Run: headless pygame with SDL's dummy video driver; simulated clock (each Clock.tick advances the game by its frame time, no real sleeping); random seed 0; keys injected as events and as key.get_pressed() state; no mouse input.
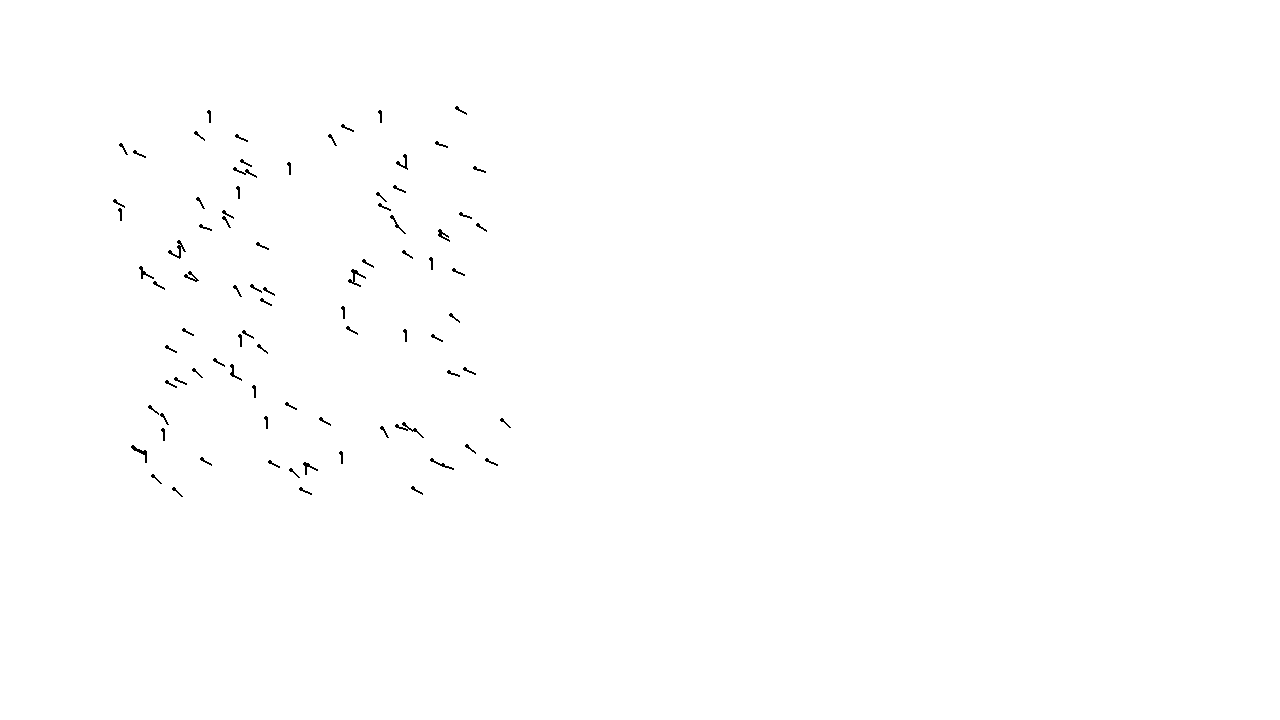
Frame 1 of 4 · flips 1–60 · no input
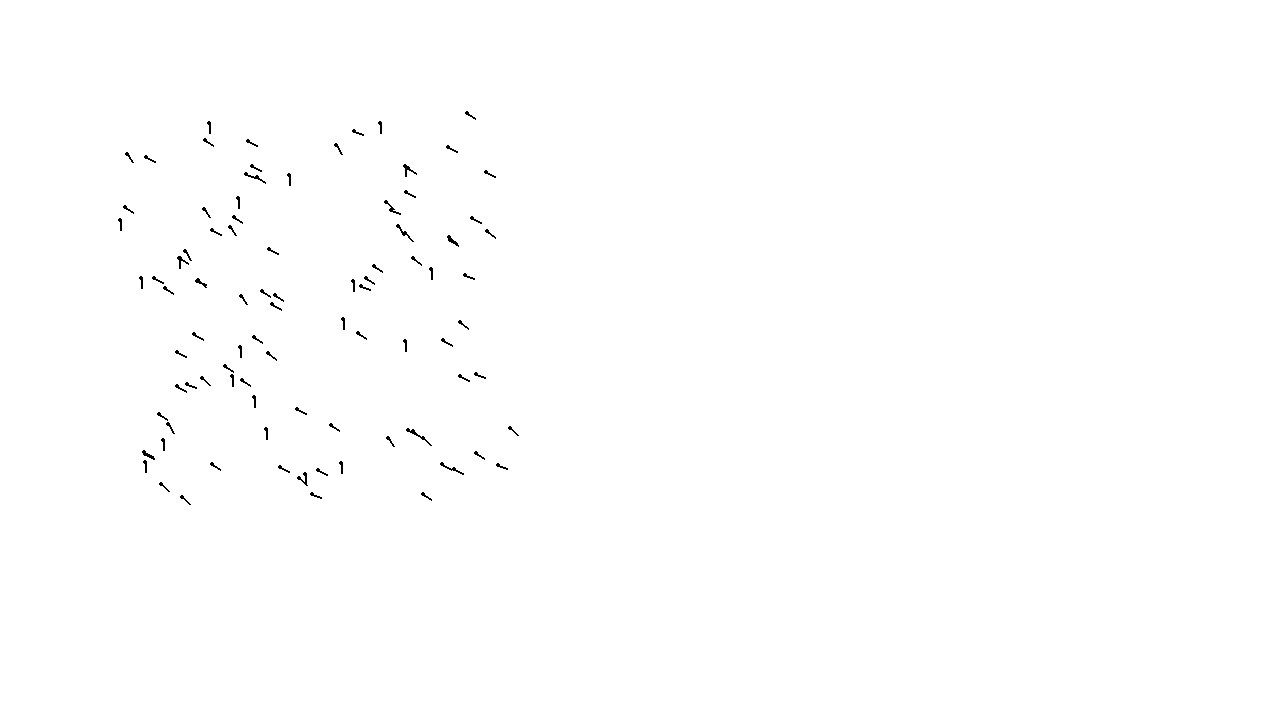
Frame 2 of 4 · flips 61–180 · tapped SPACE, RETURN · held RIGHT (→), D
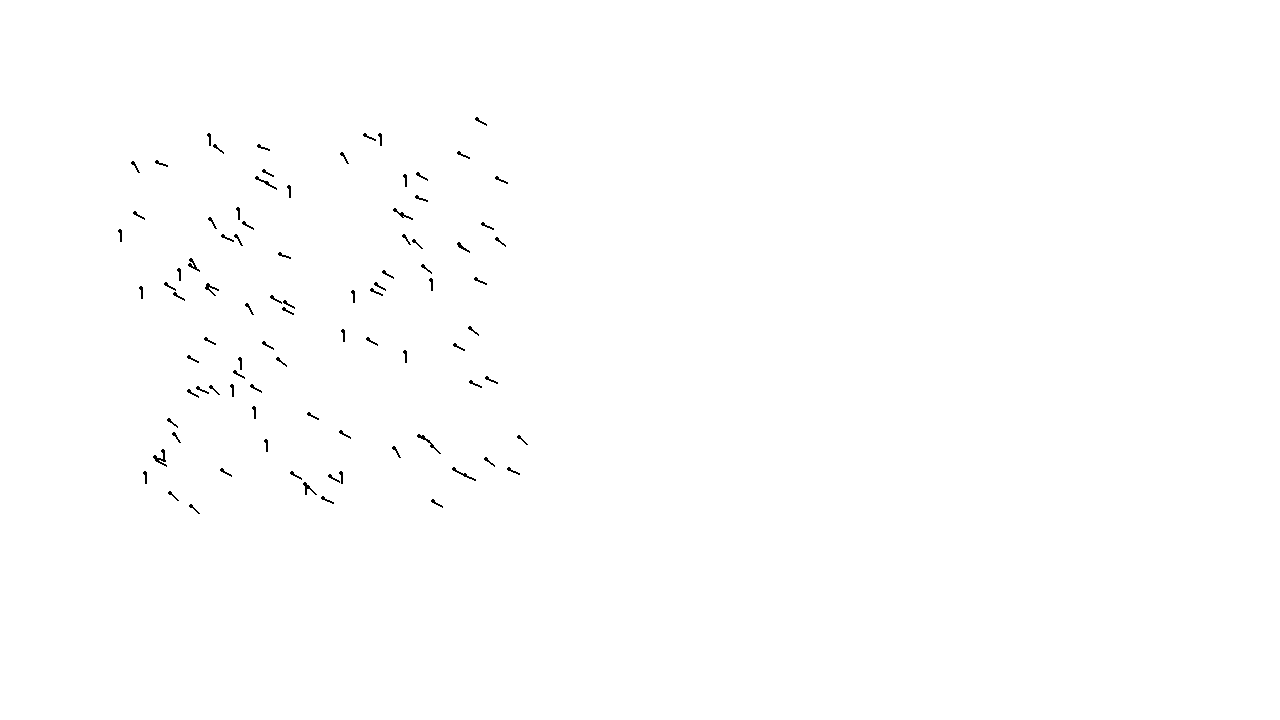
Frame 3 of 4 · flips 181–300 · held DOWN (↓), S
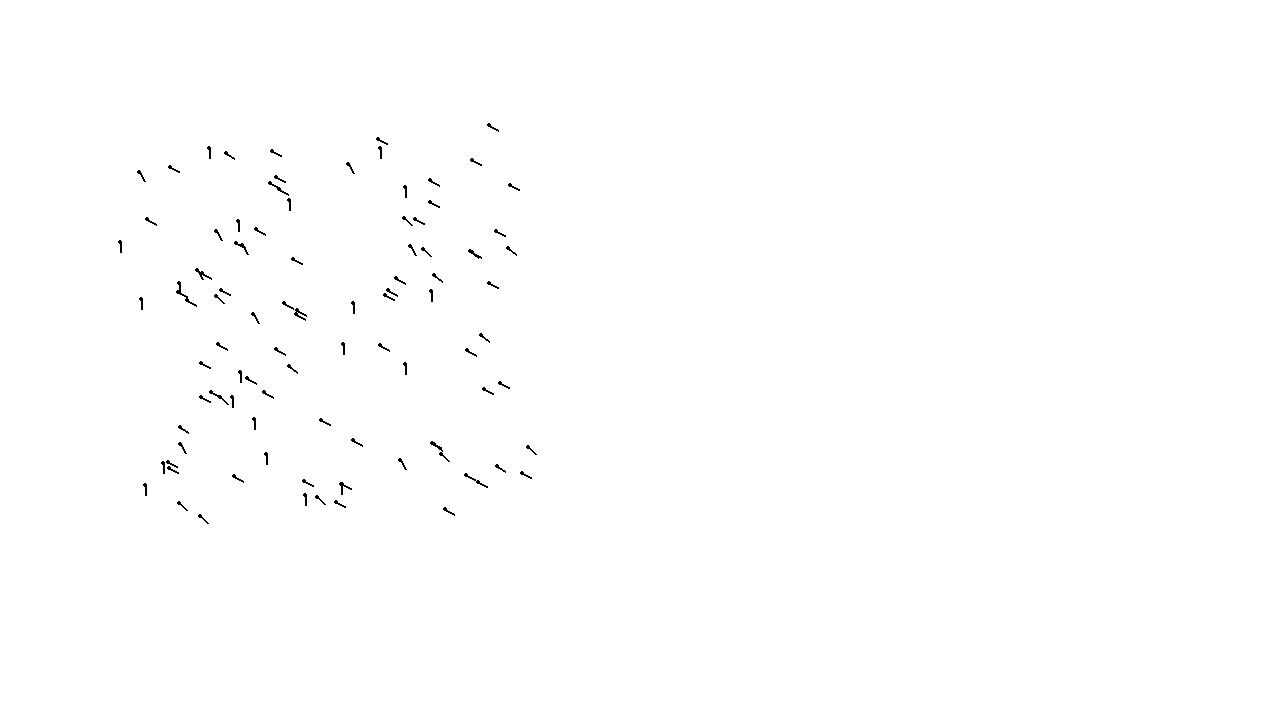
Frame 4 of 4 · flips 301–420 · held LEFT (←), A, UP (↑), W

The pygame program that drew these frames:

import pygame as pg
import math
from random import *

class boid:
    def __init__(self, pos, angle, acceleration):
        self.pos = pos
        self.ang = angle
        self.a = acceleration
        self.t = 1 / 120
        self.vy = math.sin(self.ang) * 10
        self.vx = math.cos(self.ang) * 10

    def run(self, surf):
        self.vx = self.vx + self.a[0] * self.t
        self.vy = self.vy + self.a[1] * self.t
        self.pos[0] = self.pos[0] + self.vx * self.t
        self.pos[1] = self.pos[1] + self.vy * self.t
        self.pos[0] = self.pos[0] % 1280
        self.pos[1] = self.pos[1] % 720
        draw_boid(surf, self.pos, self.ang)

def draw_boid(sc, pos, angle):

    pg.draw.circle(sc, "black", pos, 2)

    xpos = pos[0] + 10*math.cos(angle), pos[1] + 10*math.sin(angle)

    pg.draw.line(sc, "black", pos, xpos, 2)

size = width, height = 1280, 720

screen = pg.display.set_mode(size)
clock = pg.time.Clock()

bb = []

for i in range(100):
    bang = math.pi / randint(2,8)
    bxy = [randint(100,500), randint(100,500)]
    bb.append(boid(bxy, bang, [(math.pi / 2 - bang), 1 / randint(1,4)]))

while True:

    screen.fill("white")
    keys = pg.key.get_pressed()
    for event in pg.event.get():
        if event.type == pg.QUIT:
            exit()
    for b in bb:
        b.run(screen)

    pg.display.flip()
    clock.tick()
